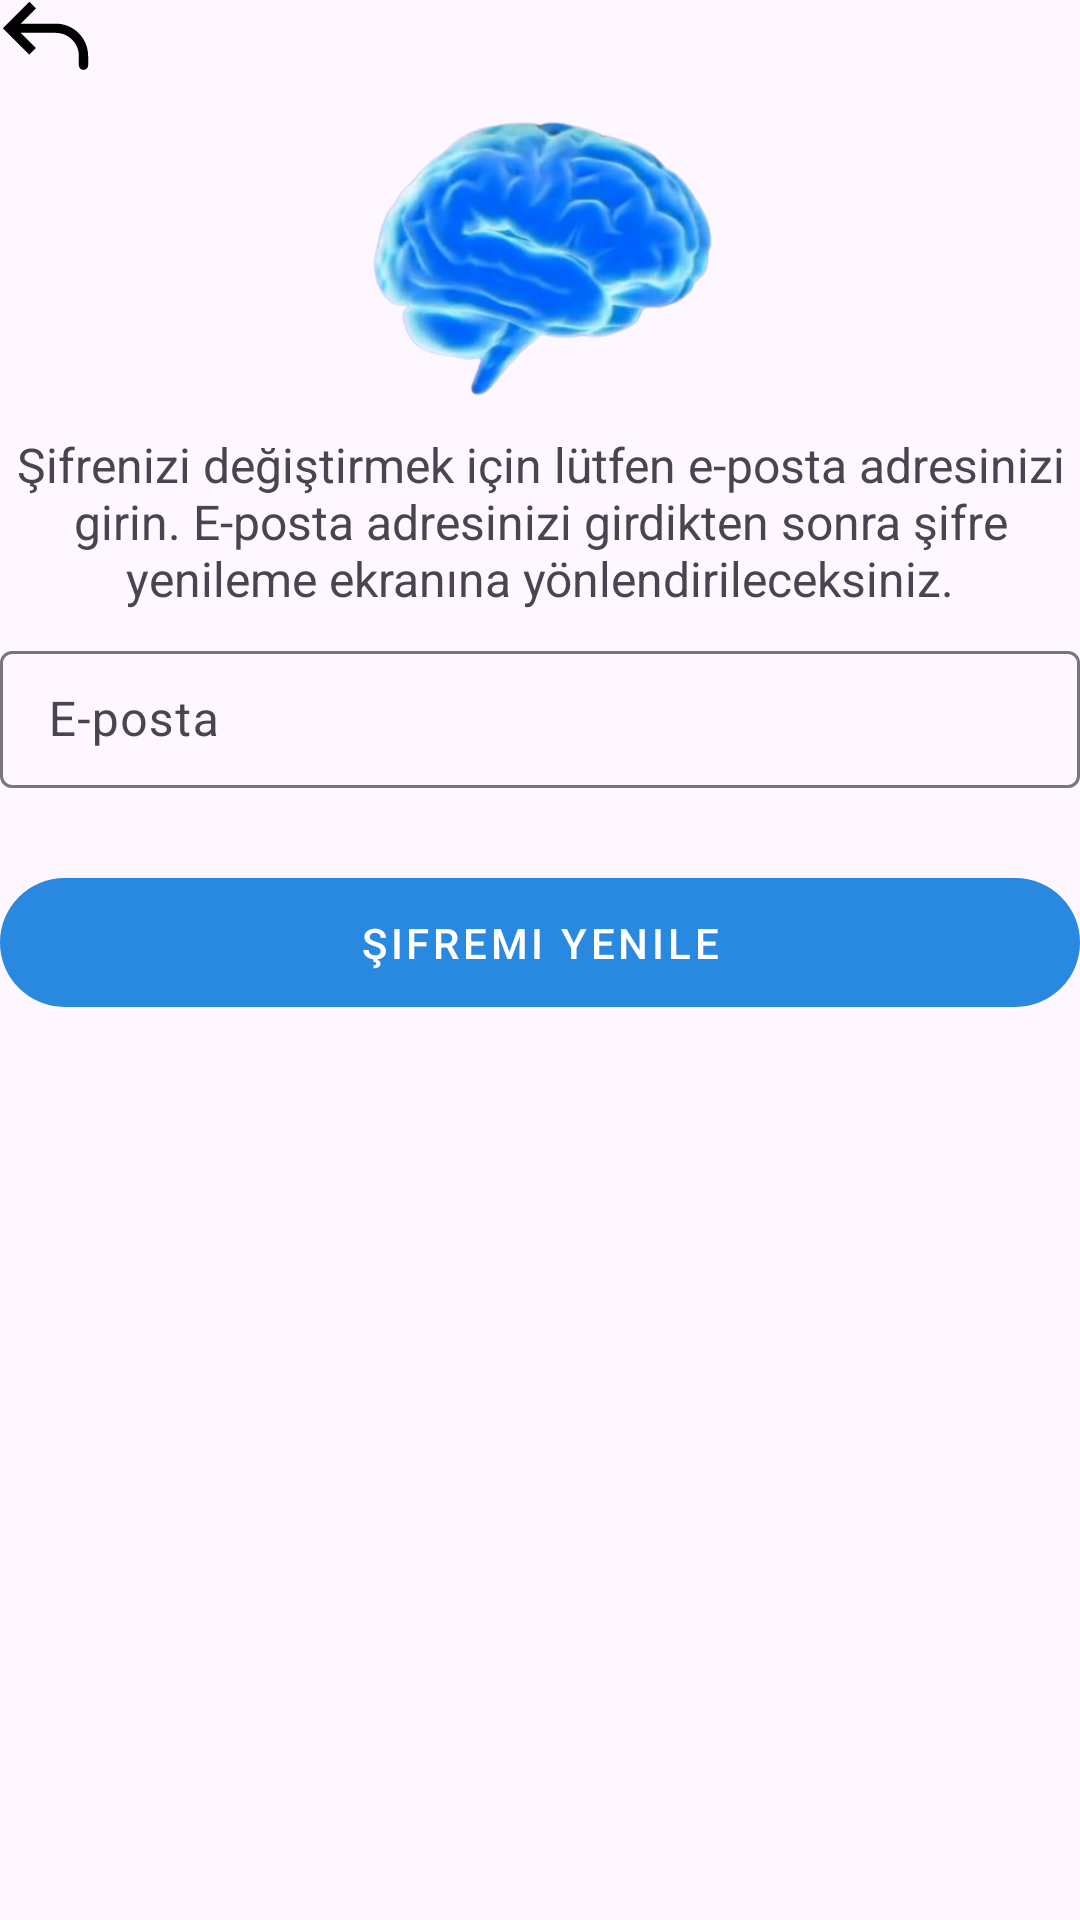

Write the Android layout XML for this screen, with the resource values it uses.
<!-- AndroidManifest.xml: application theme Theme.LeitnerBox -->
<!-- res/layout/fragment_reset_password.xml -->
<?xml version="1.0" encoding="utf-8"?>
<LinearLayout xmlns:android="http://schemas.android.com/apk/res/android"
    android:layout_width="match_parent"
    android:layout_height="match_parent"
    xmlns:app="http://schemas.android.com/apk/res-auto"
    android:orientation="vertical">

    <ImageButton
        android:id="@+id/backButton"
        android:layout_width="wrap_content"
        android:layout_height="wrap_content"
        android:src="@drawable/ic_back"
        style="@style/imageButtonStyle"/>

    <androidx.appcompat.widget.AppCompatImageView
        android:layout_width="120dp"
        android:layout_height="120dp"
        android:layout_gravity="center"
        android:src="@drawable/app_logo"/>

    <com.google.android.material.textview.MaterialTextView
        android:layout_width="wrap_content"
        android:layout_height="wrap_content"
        android:text="Şifrenizi değiştirmek için lütfen e-posta adresinizi girin. E-posta adresinizi girdikten sonra şifre yenileme ekranına yönlendirileceksiniz."
        android:textSize="16sp"
        android:textAlignment="center"
        android:layout_gravity="center"/>

    <com.google.android.material.textfield.TextInputLayout
        android:id="@+id/tilEmail"
        android:layout_width="match_parent"
        android:layout_height="wrap_content"
        android:layout_marginTop="@dimen/small_margin"
        app:hintEnabled="true"
        app:boxStrokeWidth="1dp">

        <com.google.android.material.textfield.TextInputEditText
            android:id="@+id/etEmail"
            android:layout_width="match_parent"
            android:layout_height="wrap_content"
            android:hint="E-posta"
            android:paddingVertical="12dp"
            android:inputType="textEmailAddress" />
    </com.google.android.material.textfield.TextInputLayout>

    <com.google.android.material.button.MaterialButton
        android:id="@+id/resetPasswordButton"
        android:layout_width="match_parent"
        android:layout_height="wrap_content"
        android:text="Şifremi Yenile"
        style="@style/Widget.MaterialComponents.Button.UnelevatedButton"
        android:paddingVertical="12dp"
        app:cornerRadius="32dp"
        android:layout_marginTop="@dimen/medium_margin"
        />


</LinearLayout>
<!-- resources referenced by this layout -->
<resources>
  <dimen name="medium_margin">24dp</dimen>
  <dimen name="small_margin">8dp</dimen>
  <!-- drawable app_logo: png bitmap (drawable, 94404 bytes) -->
  <!-- drawable ic_back (drawable) -->
  <vector xmlns:android="http://schemas.android.com/apk/res/android"
      android:width="30dp"
      android:height="24dp"
      android:viewportWidth="30"
      android:viewportHeight="24">
    <path
        android:pathData="M3.166,9.416L2.076,10.506L0.986,9.416L2.076,8.326L3.166,9.416ZM29.375,21.75C29.375,22.159 29.212,22.551 28.923,22.84C28.634,23.129 28.242,23.291 27.833,23.291C27.424,23.291 27.032,23.129 26.743,22.84C26.454,22.551 26.291,22.159 26.291,21.75H29.375ZM9.785,18.215L2.076,10.506L4.256,8.326L11.965,16.035L9.785,18.215ZM2.076,8.326L9.785,0.618L11.965,2.798L4.256,10.506L2.076,8.326ZM3.166,7.875H18.583V10.958H3.166V7.875ZM29.375,18.666V21.75H26.291V18.666H29.375ZM18.583,7.875C21.445,7.875 24.19,9.012 26.214,11.036C28.238,13.059 29.375,15.804 29.375,18.666H26.291C26.291,16.622 25.479,14.661 24.034,13.216C22.588,11.77 20.627,10.958 18.583,10.958V7.875Z"
        android:fillColor="#ffffff"/>
  </vector>
  <style name="imageButtonStyle" parent="Widget.AppCompat.ImageButton">
          <item name="android:tint">@color/black</item>
          <item name="android:background">@color/transparent</item>
      </style>
  <style name="Theme.LeitnerBox" parent="Base.Theme.LeitnerBox" />
  <color name="black">#000000</color>
  <color name="transparent">#00000000</color>
  <style name="Base.Theme.LeitnerBox" parent="Theme.Material3.DayNight.NoActionBar">
          
          <item name="colorPrimary">@color/blue</item>
          <item name="colorPrimaryVariant">@color/dark_blue</item>
          <item name="colorOnPrimary">@color/white</item>
          
  
      </style>
  <color name="blue">#2988DF</color>
  <color name="dark_blue">#123B62</color>
  <color name="white">#FFFFFF</color>
</resources>
